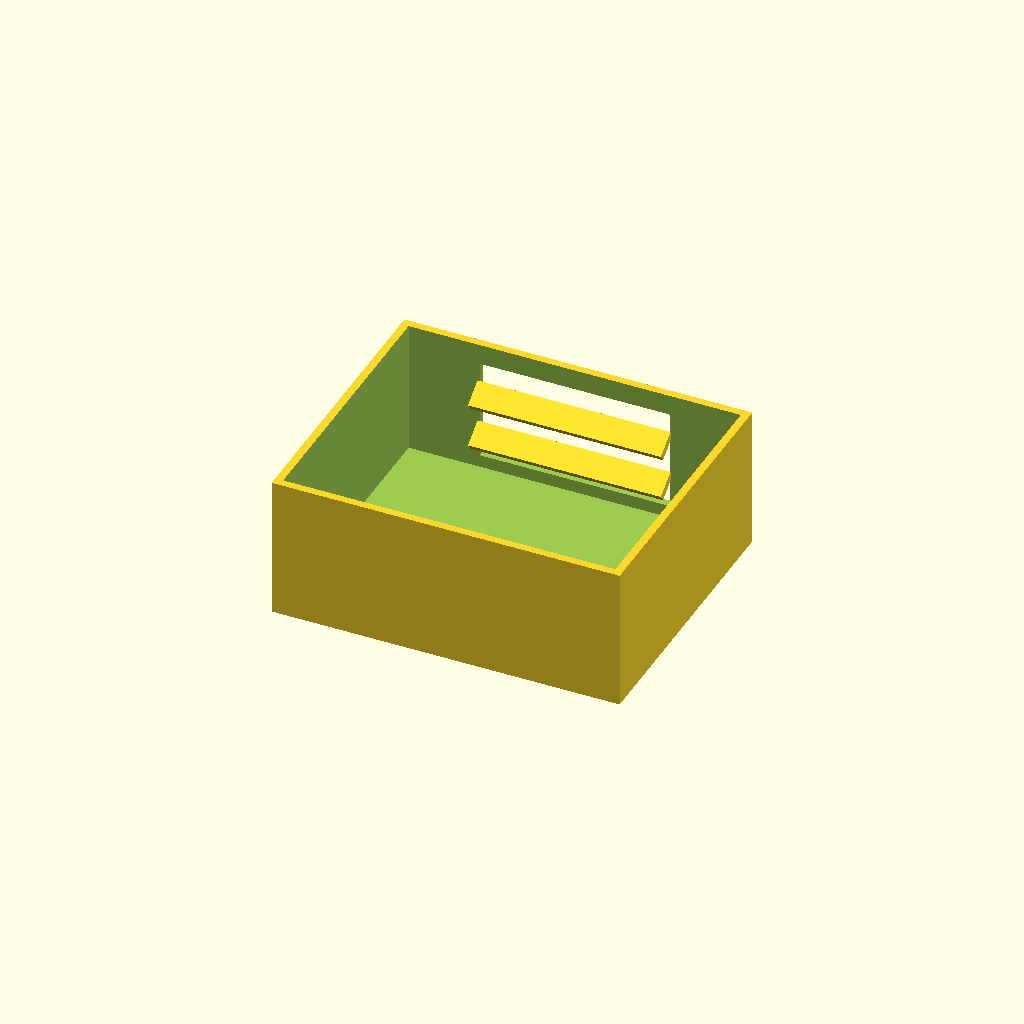
Cell 1: the model at its default parameters.
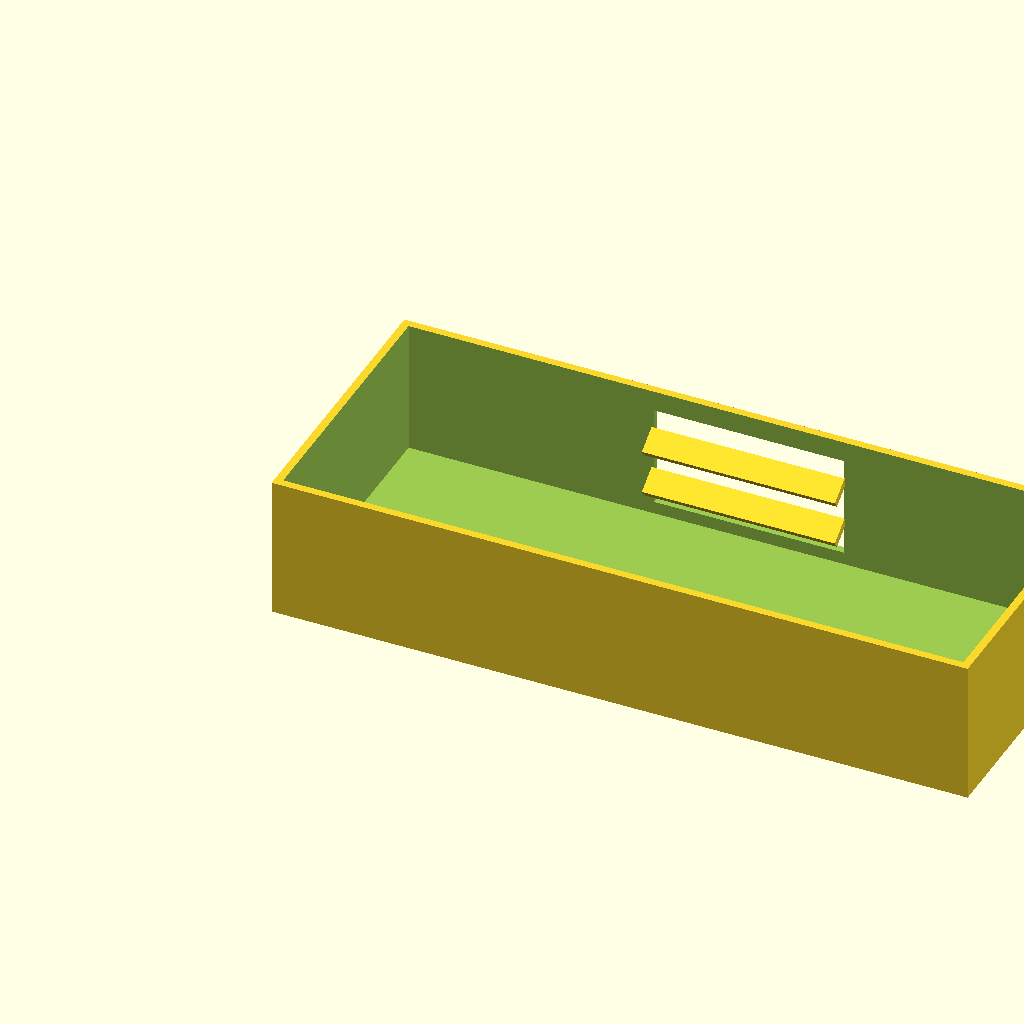
Cell 2: the same model with box_l = 220.
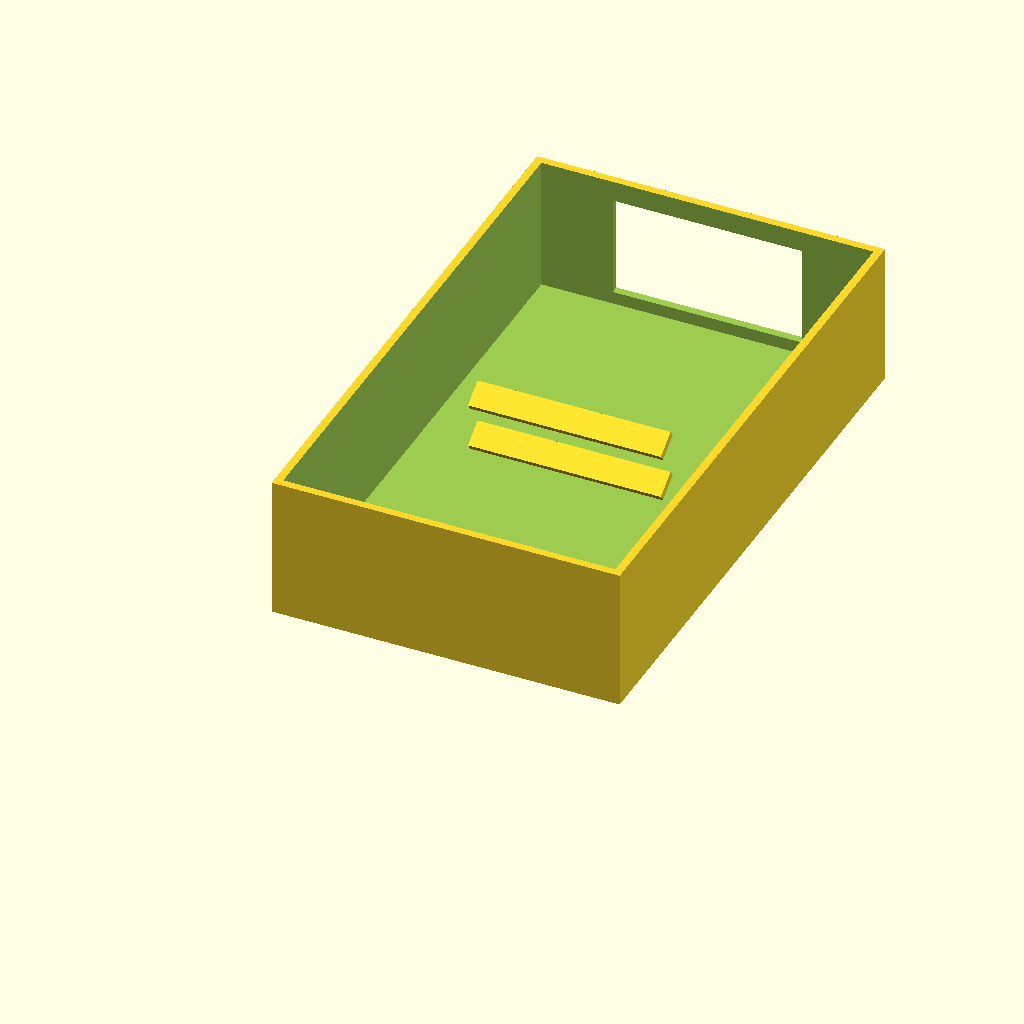
Cell 3: the same model with box_w = 180.
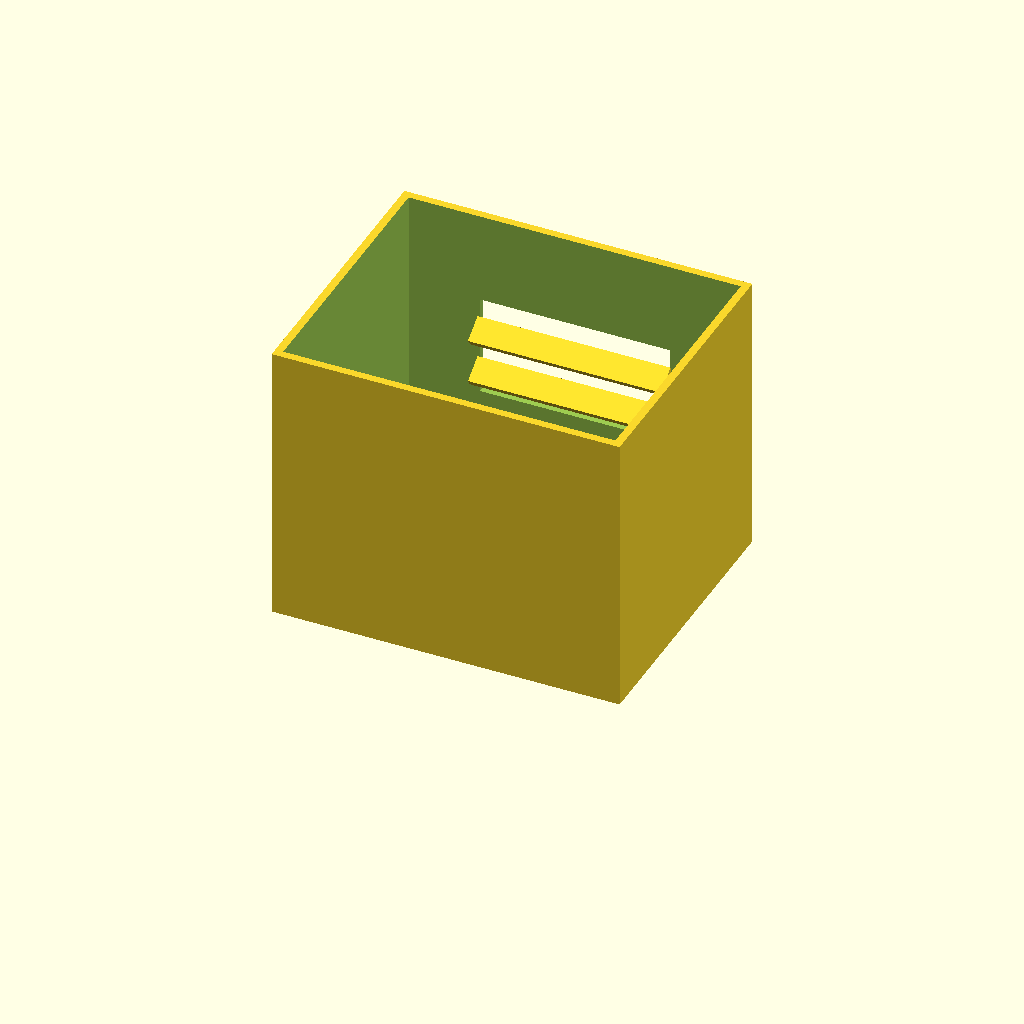
Cell 4: the same model with box_h = 90.
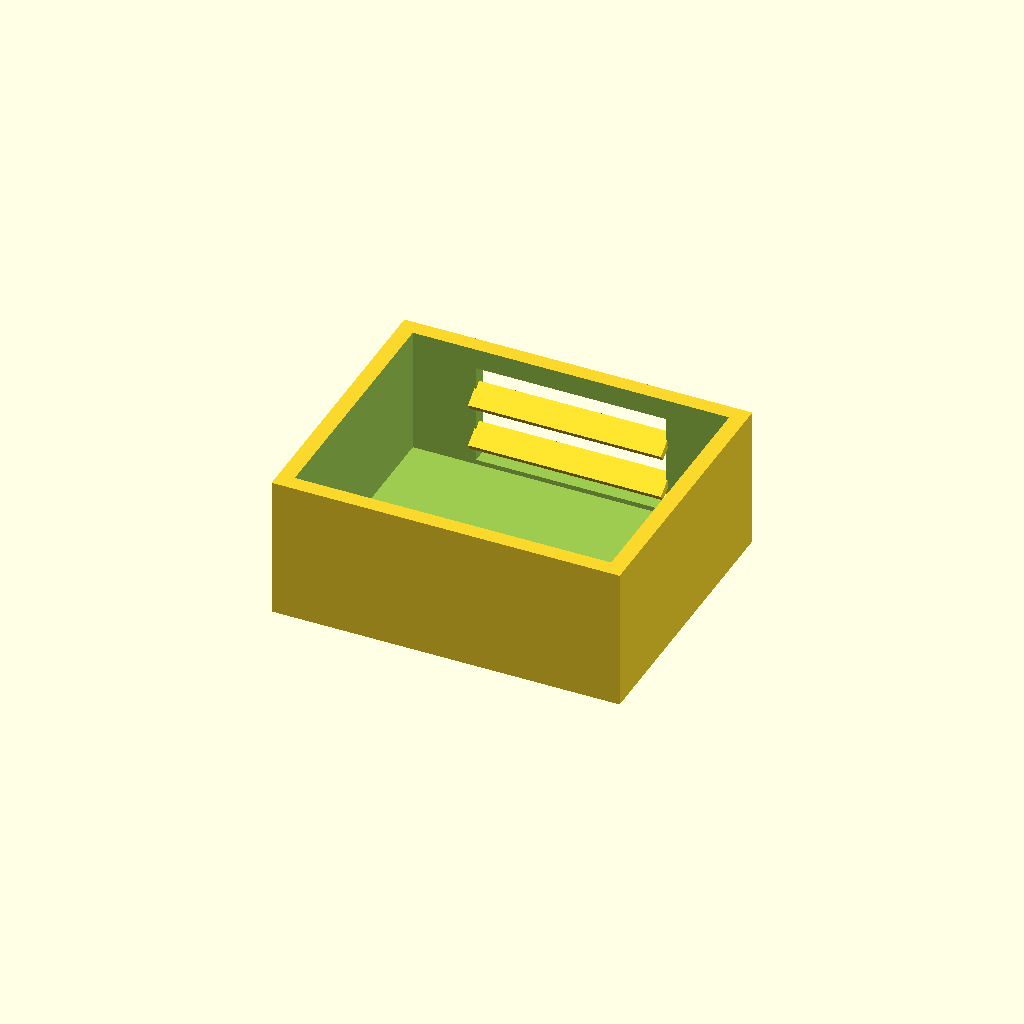
Cell 5 — wall_t set to 5, the other parameters unchanged.
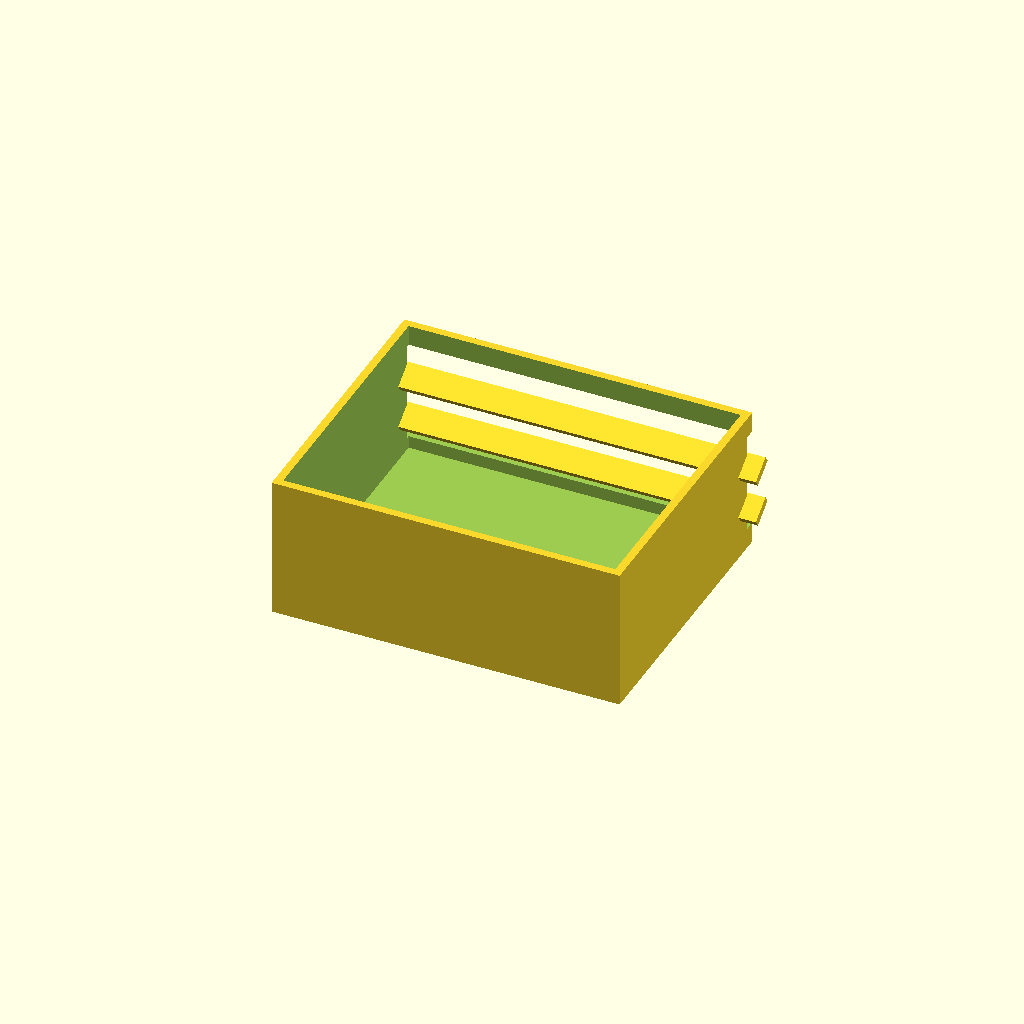
Cell 6 — win_l set to 120, the other parameters unchanged.
All cells are drawn from one camera (rotation 55°, 0°, 25°, orthographic, colour scheme Cornfield), so only the parameter changes between them.
Source of the model, optional_data/data/solid2/ventbox/part_0081.scad:
$fn = 32;

// ----------------------------------------------------------------------
// Vent box: louvers enclosure
// ----------------------------------------------------------------------

// --- parameters (mm) ---
box_l = 110;              // box length, X
box_w = 90;               // box width, Y
box_h = 45;               // box height, Z
wall_t = 2.5;             // shell wall thickness
win_l = 60;               // vent window width, X
win_h = 32;               // vent window height, Z
slat_t = 2.5;             // louver slat thickness
slat_d = 8;               // louver slat depth
slat_a = 35;              // louver slat angle, degrees
slat_pitch = 14;          // louver pitch
slat_yc = 84.51;          // slat centreline Y

win_z0 = (box_h - win_h) / 2;  // window lower edge Z
n_slats = 2;  // louver count
slat_z0 = win_z0 + (win_h - (n_slats - 1) * slat_pitch) / 2;

difference() {
  union() {
    difference() {
      cube([box_l, box_w, box_h]);
  translate([wall_t, wall_t, wall_t])
    cube([box_l - 2 * wall_t, box_w - 2 * wall_t, box_h]);
  translate([(box_l - win_l) / 2, box_w - wall_t - 1, win_z0])
    cube([win_l, wall_t + 2, win_h]);
    }
    for (i = [0 : n_slats - 1])
      translate([box_l / 2, slat_yc, slat_z0 + i * slat_pitch])
        rotate([slat_a, 0, 0])
          cube([win_l + 1, slat_d, slat_t], center = true);
  }
}
Customizer parameters (derived from the source; name, type, default, range or options):
box_l: number, default 110
box_w: number, default 90
box_h: number, default 45
wall_t: number, default 2.5
win_l: number, default 60
win_h: number, default 32
slat_t: number, default 2.5
slat_d: number, default 8
slat_a: number, default 35
slat_pitch: number, default 14
slat_yc: number, default 84.51
n_slats: number, default 2
